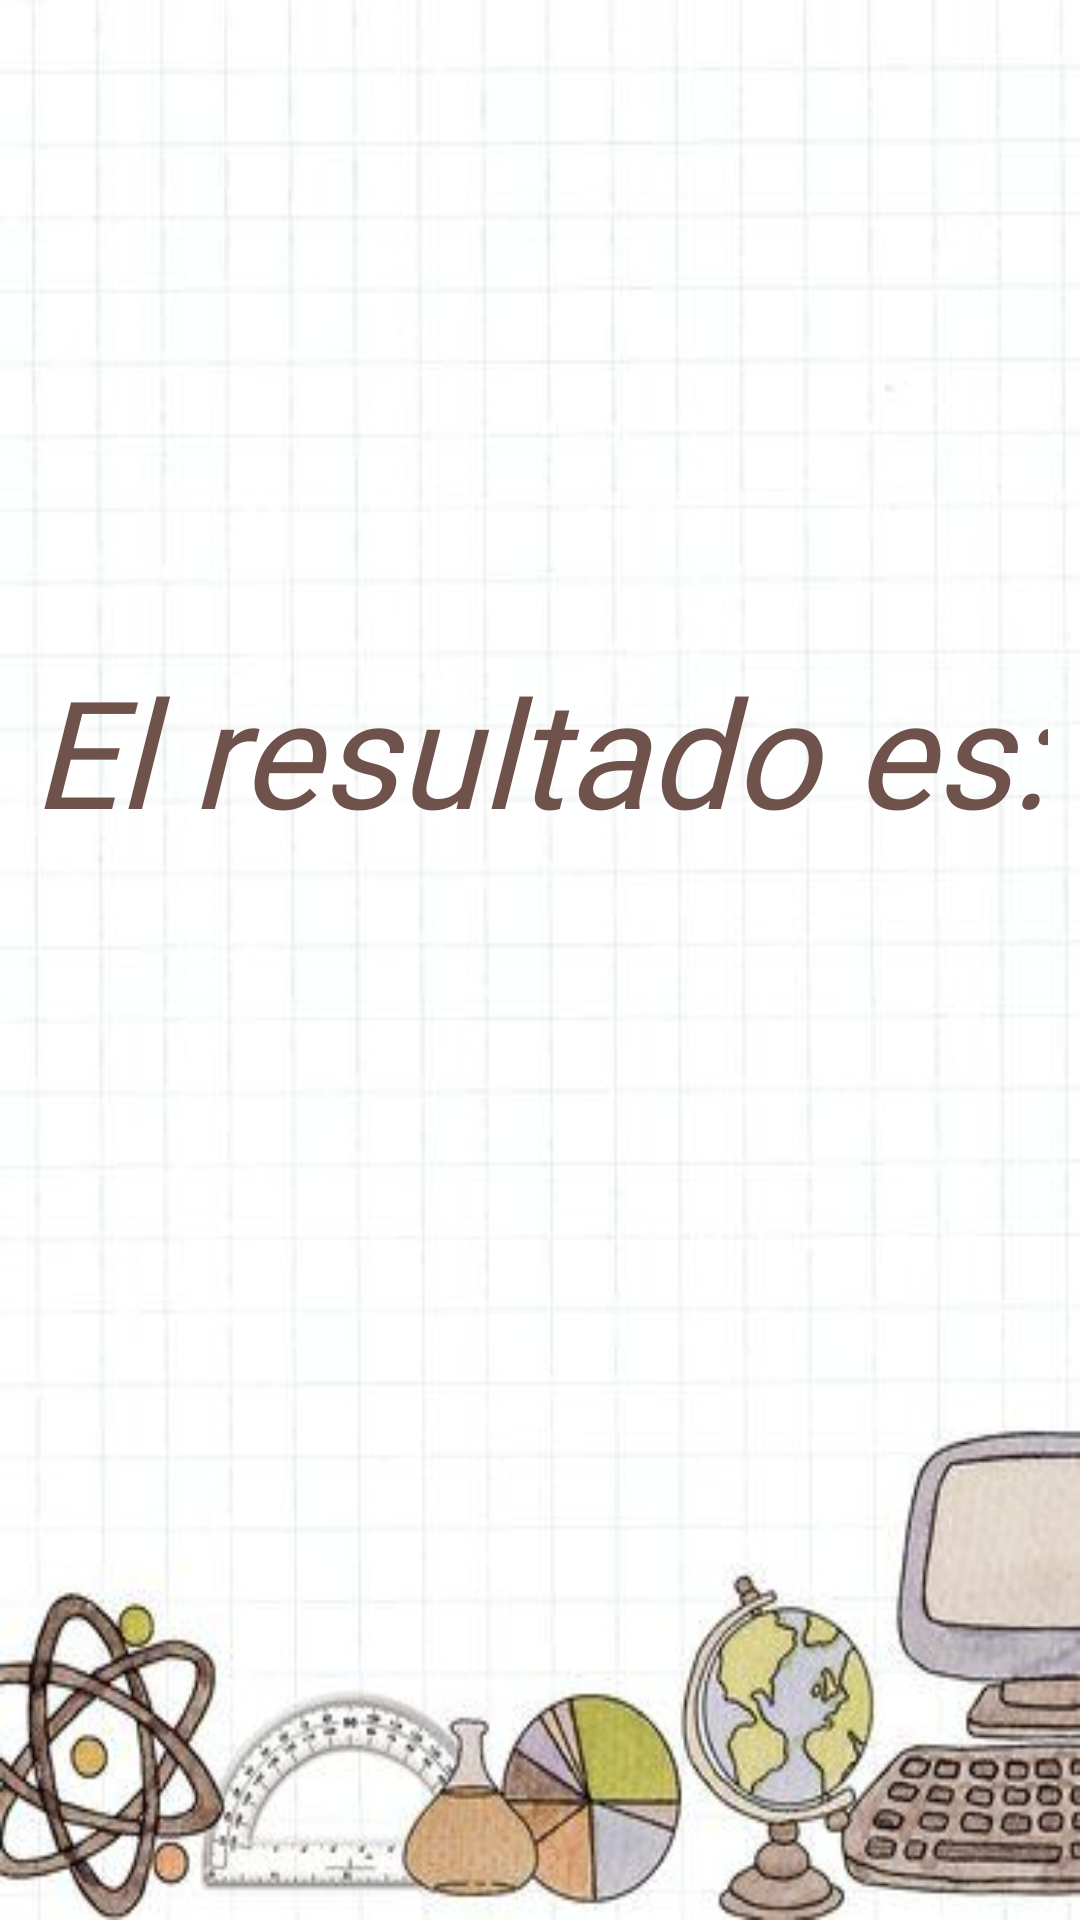

Here is an Android app screen rendered from its layout file. Give the layout XML and the strings, colors and styles it references.
<!-- AndroidManifest.xml: application theme Theme.Practica1_M4_Yuritzy -->
<!-- res/layout/activity_result.xml -->
<?xml version="1.0" encoding="utf-8"?>
<androidx.constraintlayout.widget.ConstraintLayout xmlns:android="http://schemas.android.com/apk/res/android"
    xmlns:app="http://schemas.android.com/apk/res-auto"
    xmlns:tools="http://schemas.android.com/tools"
    android:layout_width="match_parent"
    android:layout_height="match_parent"
    android:background="@drawable/wallpaper">

    <TextView
        android:id="@+id/result"
        android:layout_width="wrap_content"
        android:layout_height="wrap_content"
        android:fontFamily="@font/archivo_black"
        android:textAlignment="center"
        android:textColor="#151313"
        android:textSize="40sp"
        android:textStyle="normal"
        app:layout_constraintBottom_toBottomOf="parent"
        app:layout_constraintEnd_toEndOf="parent"
        app:layout_constraintHorizontal_bias="0.497"
        app:layout_constraintStart_toStartOf="parent"
        app:layout_constraintTop_toBottomOf="@+id/textView3"
        app:layout_constraintVertical_bias="0.06"
        tools:text="" />

    <TextView
        android:id="@+id/textView3"
        android:layout_width="wrap_content"
        android:layout_height="wrap_content"
        android:fontFamily="@font/oleo_script_swash_caps"
        android:text="@string/result"
        android:textColor="#6F524B"
        android:textSize="50sp"
        android:textStyle="italic"
        app:layout_constraintBottom_toBottomOf="parent"
        app:layout_constraintEnd_toEndOf="parent"
        app:layout_constraintHorizontal_bias="0.495"
        app:layout_constraintStart_toStartOf="parent"
        app:layout_constraintTop_toTopOf="parent"
        app:layout_constraintVertical_bias="0.378" />

</androidx.constraintlayout.widget.ConstraintLayout>
<!-- resources referenced by this layout -->
<resources>
  <!-- drawable wallpaper: jpeg bitmap (drawable, 25624 bytes) -->
  <string name="result">El resultado es: </string>
  <style name="Theme.Practica1_M4_Yuritzy" parent="Theme.MaterialComponents.DayNight.NoActionBar">
          
          <item name="colorPrimary">@color/purple_500</item>
          <item name="colorPrimaryVariant">@color/purple_700</item>
          <item name="colorOnPrimary">@color/white</item>
          
          <item name="colorSecondary">@color/teal_200</item>
          <item name="colorSecondaryVariant">@color/teal_700</item>
          <item name="colorOnSecondary">@color/black</item>
          
          <item name="android:statusBarColor" tools:targetApi="l">?attr/colorPrimaryVariant</item>
          
      </style>
  <!-- not gathered from this repository: default colours our renderer supplied (Android Studio template values) -->
  <color name="purple_500">#FF6200EE</color>
  <color name="purple_700">#FF3700B3</color>
  <color name="teal_200">#FF03DAC5</color>
  <color name="teal_700">#FF018786</color>
  <color name="black">#FF000000</color>
  <color name="white">#FFFFFFFF</color>
</resources>
